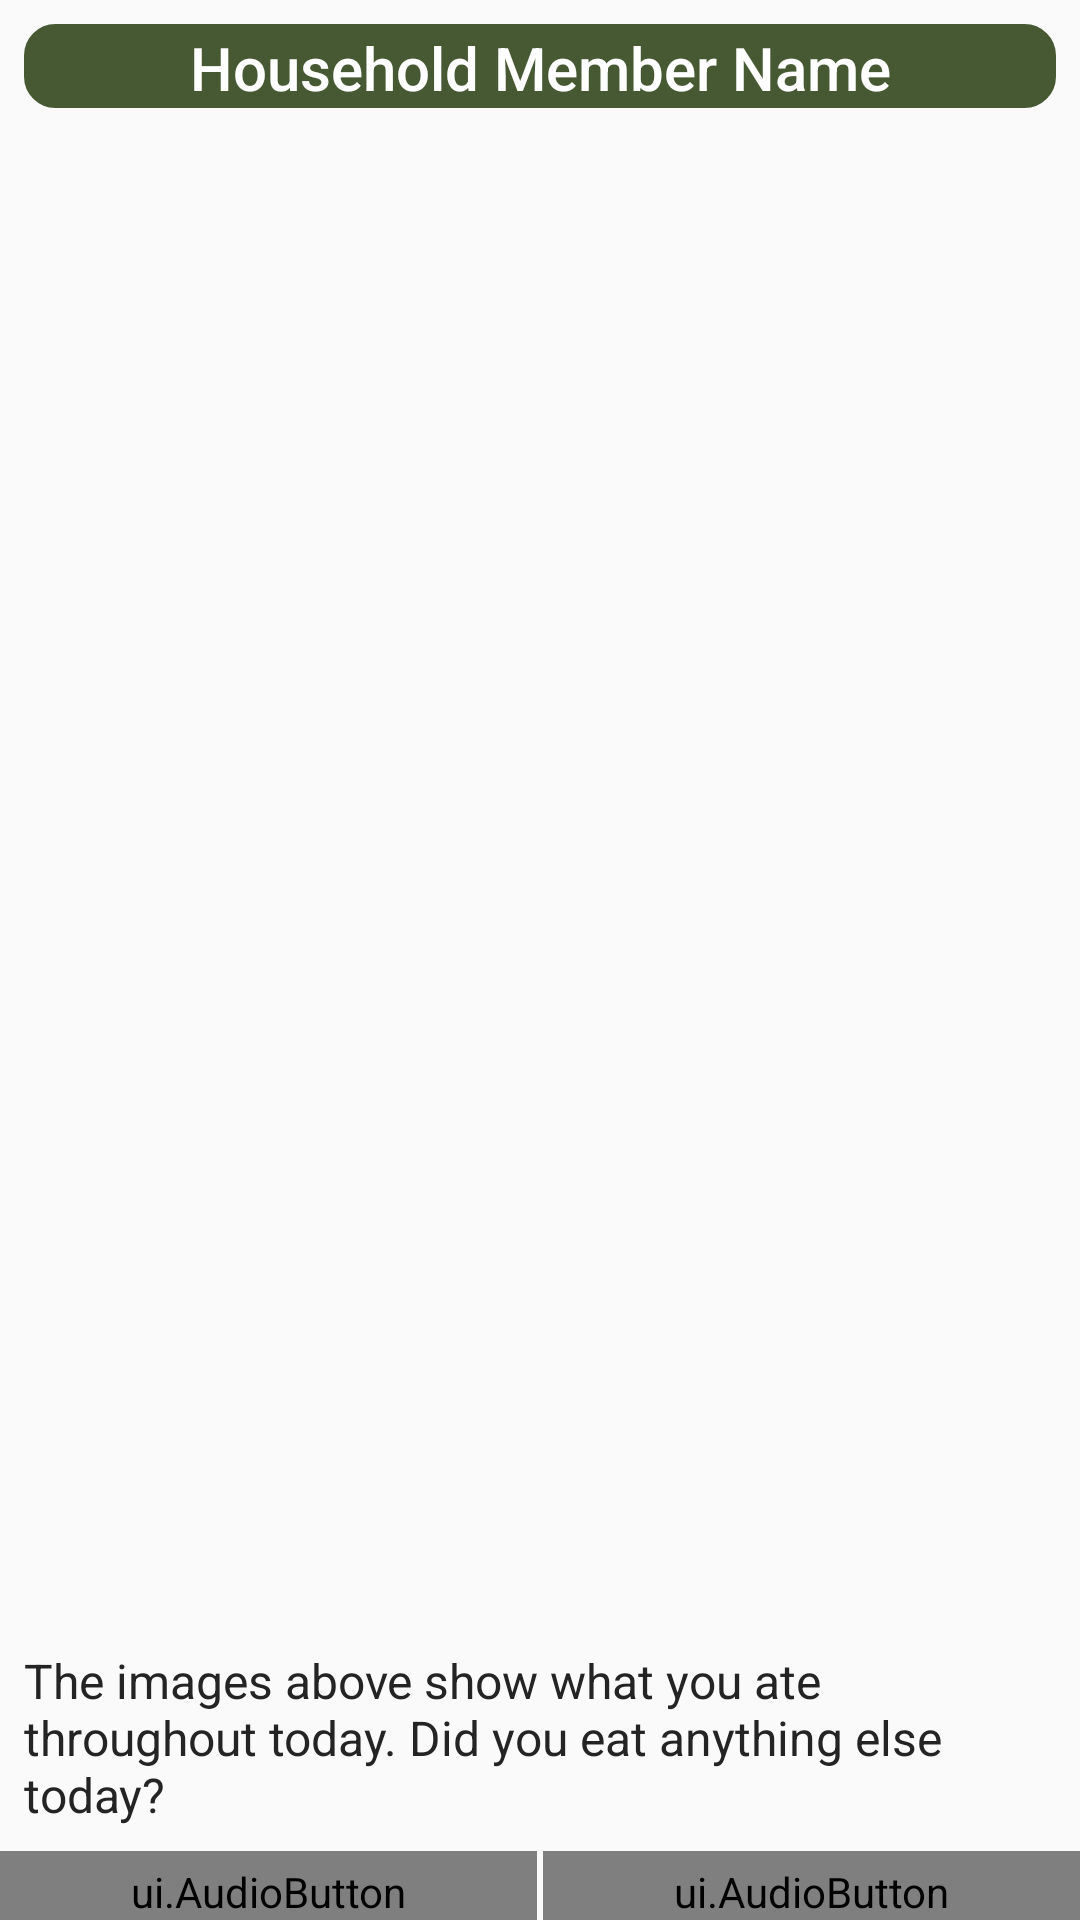

This screen was rendered from an Android layout file. Write that file and the resources it references.
<!-- AndroidManifest.xml: application theme AppTheme -->
<!-- res/layout/activity_record_review_audio.xml -->
<?xml version="1.0" encoding="utf-8"?>
<androidx.constraintlayout.widget.ConstraintLayout xmlns:android="http://schemas.android.com/apk/res/android"
    xmlns:app="http://schemas.android.com/apk/res-auto"
    xmlns:tools="http://schemas.android.com/tools"
    android:layout_width="match_parent"
    android:layout_height="match_parent"
    android:id="@+id/baseLayout"
    tools:context="au.edu.newcastle.jnc985.visida.activity.RecordReviewActivity">


    
    <FrameLayout
        android:id="@+id/container"
        android:layout_width="0dp"
        android:layout_height="wrap_content"
        app:layout_constraintBottom_toBottomOf="parent"
        app:layout_constraintEnd_toEndOf="parent"
        app:layout_constraintStart_toStartOf="parent" />

    <TextView
        android:id="@+id/txtHmName"
        android:layout_width="0dp"
        android:layout_height="wrap_content"
        android:layout_marginStart="8dp"
        android:layout_marginTop="8dp"
        android:layout_marginEnd="8dp"
        android:background="@drawable/rounded_corner"
        android:gravity="center"
        android:text="Household Member Name"
        android:textAlignment="center"
        android:textAppearance="@style/TextAppearance.AppCompat.Title"
        android:textColor="@android:color/white"
        app:layout_constraintStart_toStartOf="parent"
        app:layout_constraintEnd_toEndOf="parent"
        app:layout_constraintTop_toTopOf="parent" />

    <FrameLayout
        android:id="@+id/frameGrid"
        android:layout_width="0dp"
        android:layout_height="0dp"
        android:layout_marginStart="8dp"
        android:layout_marginTop="8dp"
        android:layout_marginEnd="8dp"
        android:layout_marginBottom="8dp"
        app:layout_constraintBottom_toTopOf="@+id/txtAnythingElse"
        app:layout_constraintEnd_toEndOf="parent"
        app:layout_constraintStart_toStartOf="parent"
        app:layout_constraintTop_toBottomOf="@+id/txtHmName"
        app:layout_constraintVertical_chainStyle="spread_inside">

        <androidx.recyclerview.widget.RecyclerView
            android:id="@+id/rvEatincOccasionsList"
            android:layout_width="match_parent"
            android:layout_height="wrap_content"
            android:scrollbars="vertical" />
    </FrameLayout>

    <ImageView
        android:id="@+id/imgHelp"
        android:layout_width="@dimen/icon_small_square"
        android:layout_height="@dimen/icon_small_square"
        android:layout_marginStart="16dp"
        android:layout_marginEnd="8dp"
        android:background="@drawable/ic_btn_megaphone"
        android:elevation="1dp"
        android:visibility="gone"
        app:layout_constraintBottom_toBottomOf="@id/txtAnythingElse"
        app:layout_constraintEnd_toStartOf="@id/txtAnythingElse"
        app:layout_constraintHorizontal_chainStyle="spread_inside"
        app:layout_constraintStart_toStartOf="parent"
        app:layout_constraintTop_toTopOf="@id/txtAnythingElse" />

    <TextView
        android:id="@+id/txtAnythingElse"
        android:layout_width="0dp"
        android:layout_height="wrap_content"
        android:layout_marginBottom="8dp"
        android:layout_marginStart="8dp"
        android:layout_marginEnd="8dp"
        android:text="@string/eatanymore"
        android:textColor="@color/text"
        android:textSize="16sp"
        app:layout_constraintBottom_toTopOf="@+id/btnYes"
        app:layout_constraintEnd_toEndOf="parent"
        app:layout_constraintStart_toEndOf="@id/imgHelp"
        app:layout_constraintTop_toBottomOf="@id/frameGrid" />

    <ui.AudioButton
        android:id="@+id/btnYes"
        android:layout_width="0dp"
        android:layout_height="wrap_content"
        android:background="@drawable/btn_coloured_audio_icon_secondary"
        android:drawableTop="@drawable/ic_btn_plus"
        android:drawableTint="@color/white"
        android:paddingTop="4dp"
        android:textColor="@color/white"
        android:outlineProvider="none"
        android:layout_marginEnd="2dp"
        android:text="@string/addFoodItem"
        app:audioFile="@raw/ab_rec_13"
        app:layout_constraintBottom_toTopOf="@id/container"
        app:layout_constraintEnd_toStartOf="@+id/btnNo"
        app:layout_constraintHorizontal_bias="0.5"
        app:layout_constraintStart_toStartOf="parent"
        app:layout_constraintTop_toBottomOf="@id/txtAnythingElse" />

    <ui.AudioButton
        android:id="@+id/btnNo"
        android:layout_width="0dp"
        android:layout_height="wrap_content"
        android:background="@drawable/btn_coloured_audio_icon_secondary"
        android:drawableTop="@drawable/ic_btn_tick"
        android:drawableTint="@color/white"
        android:paddingTop="4dp"
        android:textColor="@color/white"
        android:outlineProvider="none"
        android:text="@string/day_complete"
        app:audioFile="@raw/aa_rec_118"
        app:layout_constraintBottom_toBottomOf="@+id/btnYes"
        app:layout_constraintEnd_toEndOf="parent"
        app:layout_constraintHorizontal_bias="0.5"
        app:layout_constraintStart_toEndOf="@+id/btnYes" />


</androidx.constraintlayout.widget.ConstraintLayout>
<!-- resources referenced by this layout -->
<resources>
  <color name="text">#242424</color>
  <color name="white">#FFFFFF</color>
  <dimen name="icon_small_square">48dp</dimen>
  <!-- drawable btn_coloured_audio_icon_secondary (drawable) -->
  <?xml version="1.0" encoding="utf-8"?>
  <layer-list
      xmlns:android="http://schemas.android.com/apk/res/android">
  
      <item android:drawable="@color/colorSeconday"/>
      <item android:drawable="@drawable/ic_btn_megaphone_gy"
          android:gravity="top|left"
          android:width="16dp"
          android:height="16dp"
          android:left="4dp"
          />
  
  </layer-list>
  <!-- drawable ic_btn_plus (drawable) -->
  <vector android:height="24dp" android:viewportHeight="49.03"
      android:viewportWidth="49.03" android:width="24dp" xmlns:android="http://schemas.android.com/apk/res/android">
      <path android:fillColor="#231f20" android:pathData="M24.52,49.03L24.52,0"/>
      <path android:fillColor="#231f20" android:pathData="M18.5,0h12.04v49.03h-12.04z"/>
      <path android:fillColor="#231f20" android:pathData="M0,24.52L49.03,24.52"/>
      <path android:fillColor="#231f20" android:pathData="M0,18.5h49.03v12.04h-49.03z"/>
  </vector>
  <!-- drawable ic_btn_tick (drawable) -->
  <vector android:height="24dp" android:viewportHeight="47.13"
      android:viewportWidth="53.62" android:width="24dp" xmlns:android="http://schemas.android.com/apk/res/android">
      <path android:fillColor="#231f20" android:pathData="M23.8,47.13l-23.8,-22.29l8.2,-8.76l14.01,13.12l21.79,-29.2l9.62,7.18l-29.82,39.95z"/>
  </vector>
  <!-- drawable rounded_corner (drawable) -->
  <?xml version="1.0" encoding="utf-8"?>
  <shape xmlns:android="http://schemas.android.com/apk/res/android" >
      <stroke
          android:width="1dp"
          android:color="@color/colorPrimary"/>
  
      <solid android:color="@color/colorPrimary" />
  
      <padding
          android:left="1dp"
          android:right="1dp"
          android:top="1dp" />
  
      <corners android:radius="10dp" />
  </shape>
  <string name="addFoodItem">Add Food</string>
  <string name="day_complete">Day Complete</string>
  <string name="eatanymore">The images above show what you ate throughout today. Did you eat anything else today?</string>
  <style name="AppTheme" parent="Base.Theme.AppCompat.Light.DarkActionBar">
          
          <item name="colorPrimary">@color/colorPrimary</item>
          <item name="colorPrimaryDark">@color/colorPrimaryDark</item>
          <item name="colorAccent">@color/colorAccent</item>
          <item name="android:textColorSecondary">@android:color/white</item>
      </style>
  <color name="colorSeconday">#758367</color>
  <color name="colorPrimary">#475932</color>
  <color name="colorPrimaryDark">#242D1B</color>
  <color name="colorAccent">#9E3E3F</color>
</resources>
